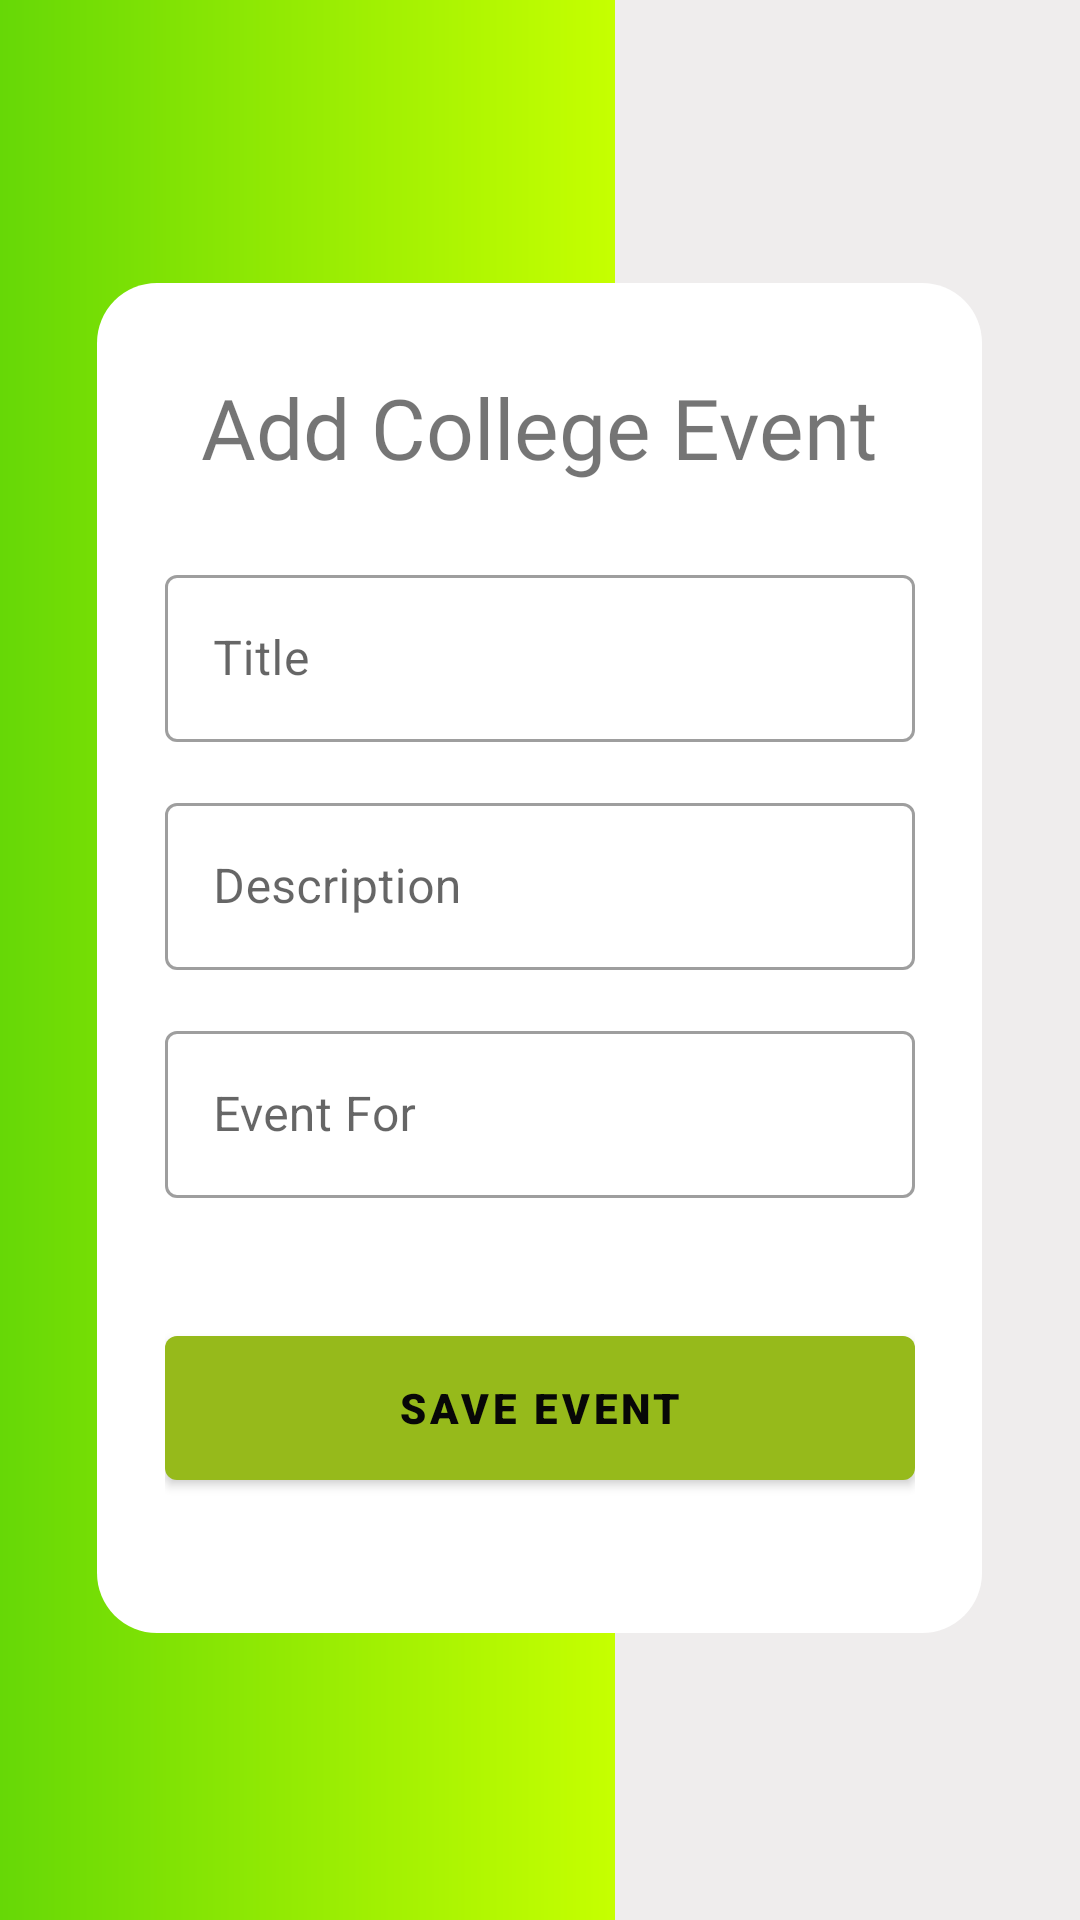

Reconstruct the res/layout file that produces this screen, plus the resources it refers to.
<!-- AndroidManifest.xml: application theme Theme.ClgEvents -->
<!-- res/layout/activity_event_form.xml -->
<?xml version="1.0" encoding="utf-8"?>
<androidx.constraintlayout.widget.ConstraintLayout xmlns:android="http://schemas.android.com/apk/res/android"
    xmlns:app="http://schemas.android.com/apk/res-auto"
    xmlns:tools="http://schemas.android.com/tools"
    android:layout_width="match_parent"
    android:layout_height="match_parent"
    android:background="#EFEDED"
    tools:context=".EventForm">

    <ImageView
        android:id="@+id/imageView"
        android:layout_width="205dp"
        android:layout_height="729dp"
        app:layout_constraintBottom_toBottomOf="parent"
        app:layout_constraintEnd_toEndOf="parent"
        app:layout_constraintHorizontal_bias="0.0"
        app:layout_constraintStart_toStartOf="parent"
        app:layout_constraintTop_toTopOf="parent"
        app:layout_constraintVertical_bias="0.333"
        app:srcCompat="@drawable/design" />

    <ImageView
        android:id="@+id/imageView2"
        android:layout_width="295dp"
        android:layout_height="450dp"
        app:layout_constraintBottom_toBottomOf="parent"
        app:layout_constraintEnd_toEndOf="parent"
        app:layout_constraintHorizontal_bias="0.497"
        app:layout_constraintStart_toStartOf="parent"
        app:layout_constraintTop_toTopOf="parent"
        app:layout_constraintVertical_bias="0.497"
        app:srcCompat="@drawable/shape" />

    <TextView
        android:id="@+id/textView"
        android:layout_width="298dp"
        android:layout_height="40dp"
        android:layout_marginTop="28dp"
        android:fontFamily="@font/abril_fatface"
        android:gravity="center"
        android:text="Add College Event"
        android:textSize="28sp"
        app:layout_constraintEnd_toEndOf="@+id/imageView2"
        app:layout_constraintHorizontal_bias="0.666"
        app:layout_constraintStart_toStartOf="@+id/imageView2"
        app:layout_constraintTop_toTopOf="@+id/imageView2" />

    <LinearLayout
        android:layout_width="250dp"
        android:layout_height="350dp"
        android:layout_marginBottom="8dp"
        android:orientation="vertical"
        app:layout_constraintBottom_toBottomOf="@+id/imageView2"
        app:layout_constraintEnd_toEndOf="@+id/imageView2"
        app:layout_constraintStart_toStartOf="@+id/imageView2">

        <com.google.android.material.textfield.TextInputLayout

            style="@style/Widget.MaterialComponents.TextInputLayout.OutlinedBox"
            android:layout_width="match_parent"
            android:layout_height="wrap_content"
            android:layout_marginBottom="10dp"
            android:hint="Title"
            app:endIconMode="clear_text">

            <com.google.android.material.textfield.TextInputEditText

                android:id="@+id/textfieldTitle"
                android:layout_width="match_parent"
                android:layout_height="wrap_content"
                android:inputType="textPersonName"
                android:minHeight="10dp" />
        </com.google.android.material.textfield.TextInputLayout>

        <com.google.android.material.textfield.TextInputLayout

            style="@style/Widget.MaterialComponents.TextInputLayout.OutlinedBox"
            android:layout_width="match_parent"
            android:layout_height="wrap_content"
            android:layout_marginTop="5dp"
            android:hint="Description"

            app:endIconMode="clear_text">

            <com.google.android.material.textfield.TextInputEditText
                android:id="@+id/textfieldDescription"
                android:layout_width="match_parent"
                android:layout_height="wrap_content"
                android:layout_marginBottom="10dp"
                android:inputType="textPersonName" />
        </com.google.android.material.textfield.TextInputLayout>

        <com.google.android.material.textfield.TextInputLayout
            style="@style/Widget.MaterialComponents.TextInputLayout.OutlinedBox"
            android:layout_width="match_parent"
            android:layout_height="wrap_content"
            android:layout_marginTop="5dp"
            android:hint="Event For"
            app:endIconMode="clear_text">

            <com.google.android.material.textfield.TextInputEditText
                android:id="@+id/textfielFor"
                android:layout_width="match_parent"
                android:layout_height="wrap_content"
                android:inputType="textPersonName" />
        </com.google.android.material.textfield.TextInputLayout>

        <com.google.android.material.button.MaterialButton
            android:id="@+id/form_buttonSave"
            android:layout_width="match_parent"
            android:layout_height="wrap_content"
            android:layout_marginTop="40dp"
            android:fontFamily="sans-serif-black"
            android:minHeight="60dp"
            android:text="Save Event"
            android:textColor="#070707"
            app:backgroundTint="#96BA1B" />


    </LinearLayout>

</androidx.constraintlayout.widget.ConstraintLayout>
<!-- resources referenced by this layout -->
<resources>
  <!-- drawable design (drawable) -->
  <?xml version="1.0" encoding="utf-8"?>
  <shape xmlns:android="http://schemas.android.com/apk/res/android">
  
      <gradient android:startColor="#66D806"
          android:endColor="#C6FF00"/>
  </shape>
  <!-- drawable shape (drawable) -->
  <?xml version="1.0" encoding="utf-8"?>
  <shape xmlns:android="http://schemas.android.com/apk/res/android">
  
  
      <corners android:radius="20dp"/>
      <solid android:color="@color/white"/>
      <padding android:bottom="20dp"
          />
  
  </shape>
  <style name="Theme.ClgEvents" parent="Theme.MaterialComponents.DayNight.NoActionBar">
          
          <item name="colorPrimary">@color/purple_500</item>
          <item name="colorPrimaryVariant">@color/purple_700</item>
          <item name="colorOnPrimary">@color/white</item>
          
          <item name="colorSecondary">@color/teal_200</item>
          <item name="colorSecondaryVariant">@color/teal_700</item>
          <item name="colorOnSecondary">@color/black</item>
          
          <item name="android:statusBarColor" tools:targetApi="l">?attr/colorPrimaryVariant</item>
          
      </style>
  <color name="white">#FFFFFFFF</color>
  <color name="purple_500">#E4000000</color>
  <color name="purple_700">#5F5E60</color>
  <color name="teal_200">#FF03DAC5</color>
  <color name="teal_700">#FF018786</color>
  <color name="black">#E4000000</color>
</resources>
